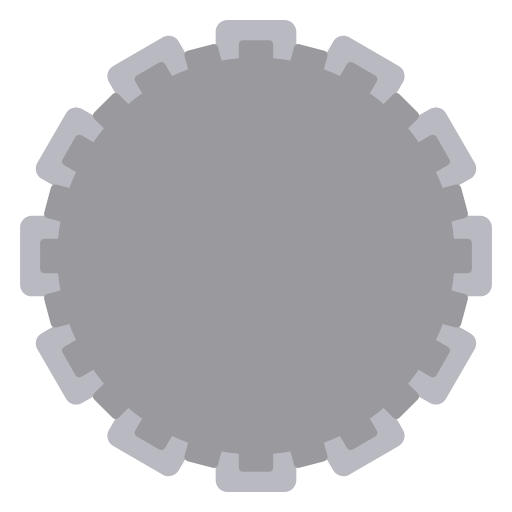
t = 0.00 s
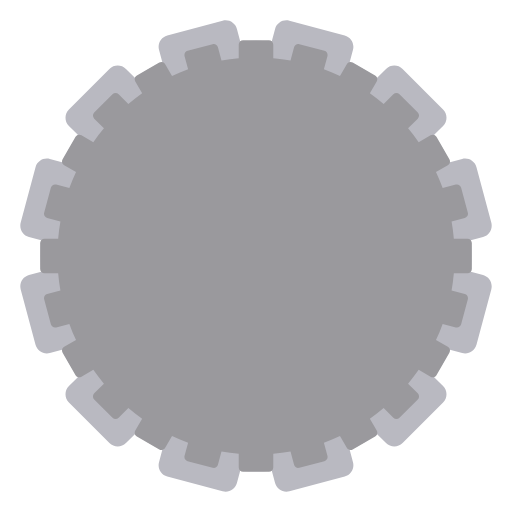
t = 1.00 s
t = 2.00 s: frame unchanged from t = 0.00 s, image omitted
t = 3.00 s: frame unchanged from t = 1.00 s, image omitted
t = 4.00 s: frame unchanged from t = 0.00 s, image omitted
t = 6.00 s: frame unchanged from t = 0.00 s, image omitted

The animated SVG that drew these frames (rendered in a browser with its animation timeline set to each time). Animation: 2 SMIL elements (animateTransform=2); one cycle of 8.00 s, repeats indefinitely.

<?xml version="1.0" standalone="no"?><!-- Generator: Gravit.io -->
<svg xmlns="http://www.w3.org/2000/svg" xmlns:xlink="http://www.w3.org/1999/xlink" style="isolation:isolate" viewBox="0 0 510 510" width="510" height="510">
  <defs>
    <clipPath id="_clipPath_xcqIFuHpOFeLK4xc3vYkdia5HIEGd5O7">
      <rect width="510" height="510"/>
    </clipPath>
  </defs>
  <g clip-path="url(#_clipPath_xcqIFuHpOFeLK4xc3vYkdia5HIEGd5O7)">
    <path fill="rgb(185,185,193)" d=" M 52.345 325.615 C 48.912 315.774 46.176 305.607 44.196 295.173 L 31.65 295.173 C 25.22 295.173 20 289.953 20 283.523 L 20 226.477 C 20 220.047 25.22 214.827 31.65 214.827 L 44.196 214.827 C 46.176 204.393 48.912 194.226 52.345 184.385 L 41.487 178.116 C 35.918 174.901 34.008 167.77 37.223 162.202 L 65.746 112.798 C 68.961 107.23 76.092 105.319 81.66 108.534 L 92.587 114.843 C 99.454 106.894 106.894 99.454 114.843 92.587 L 108.534 81.66 C 105.319 76.092 107.23 68.961 112.798 65.746 L 162.202 37.223 C 167.77 34.008 174.901 35.918 178.116 41.487 L 184.385 52.345 C 194.226 48.912 204.393 46.176 214.827 44.196 L 214.827 31.65 C 214.827 25.22 220.047 20 226.477 20 L 283.523 20 C 289.953 20 295.173 25.22 295.173 31.65 L 295.173 44.196 C 305.607 46.176 315.774 48.912 325.615 52.345 L 331.884 41.487 C 335.099 35.918 342.23 34.008 347.798 37.223 L 397.202 65.746 C 402.77 68.961 404.681 76.092 401.466 81.66 L 395.157 92.587 C 403.106 99.454 410.546 106.894 417.413 114.843 L 428.34 108.534 C 433.908 105.319 441.039 107.23 444.254 112.798 L 472.777 162.202 C 475.992 167.77 474.082 174.901 468.513 178.116 L 457.655 184.385 C 461.088 194.226 463.824 204.393 465.804 214.827 L 478.35 214.827 C 484.78 214.827 490 220.047 490 226.477 L 490 283.523 C 490 289.953 484.78 295.173 478.35 295.173 L 465.804 295.173 C 463.824 305.607 461.088 315.774 457.655 325.615 L 468.513 331.884 C 474.082 335.099 475.992 342.23 472.777 347.798 L 444.254 397.202 C 441.039 402.77 433.908 404.681 428.34 401.466 L 417.413 395.157 C 410.546 403.106 403.106 410.546 395.157 417.413 L 401.466 428.34 C 404.681 433.908 402.77 441.039 397.202 444.254 L 347.798 472.777 C 342.23 475.992 335.099 474.082 331.884 468.513 L 325.615 457.655 C 315.774 461.088 305.607 463.824 295.173 465.804 L 295.173 478.35 C 295.173 484.78 289.953 490 283.523 490 L 226.477 490 C 220.047 490 214.827 484.78 214.827 478.35 L 214.827 465.804 C 204.393 463.824 194.226 461.088 184.385 457.655 L 178.116 468.513 C 174.901 474.082 167.77 475.992 162.202 472.777 L 112.798 444.254 C 107.23 441.039 105.319 433.908 108.534 428.34 L 114.843 417.413 C 106.894 410.546 99.454 403.106 92.587 395.157 L 81.66 401.466 C 76.092 404.681 68.961 402.77 65.746 397.202 L 37.223 347.798 C 34.008 342.23 35.918 335.099 41.487 331.884 L 52.345 325.615 Z ">
     <animateTransform type="rotate" attributeName="transform" attributeType="XML" from="0 255 255" to="360 255 255"  begin="0s" dur="8s" repeatCount="indefinite"/>
    </path>
    <path fill="rgb(154,153,157)" d=" M 57.939 237.8 C 58.44 231.994 59.192 226.259 60.185 220.606 L 47.028 217.081 C 44.735 216.467 43.373 214.107 43.987 211.814 L 50.665 186.893 C 51.279 184.601 53.639 183.239 55.931 183.853 L 69.08 187.376 C 71.067 181.921 73.287 176.578 75.729 171.359 L 63.928 164.546 C 61.873 163.359 61.168 160.727 62.355 158.672 L 75.255 136.328 C 76.441 134.273 79.073 133.568 81.128 134.754 L 92.965 141.588 C 96.287 136.852 99.811 132.269 103.525 127.85 L 93.85 118.175 C 92.172 116.497 92.172 113.772 93.85 112.094 L 112.094 93.85 C 113.772 92.172 116.497 92.172 118.175 93.85 L 127.85 103.525 C 132.269 99.811 136.852 96.287 141.588 92.965 L 134.754 81.128 C 133.568 79.073 134.273 76.441 136.328 75.255 L 158.672 62.355 C 160.727 61.168 163.359 61.873 164.546 63.928 L 171.359 75.729 C 176.578 73.287 181.921 71.067 187.376 69.08 L 183.853 55.931 C 183.239 53.639 184.601 51.279 186.893 50.665 L 211.814 43.987 C 214.107 43.373 216.467 44.735 217.081 47.028 L 220.606 60.185 C 226.259 59.192 231.994 58.44 237.8 57.939 L 237.8 44.3 C 237.8 41.927 239.727 40 242.1 40 L 267.9 40 C 270.273 40 272.2 41.927 272.2 44.3 L 272.2 57.939 C 278.006 58.44 283.741 59.192 289.394 60.185 L 292.919 47.028 C 293.533 44.735 295.893 43.373 298.186 43.987 L 323.107 50.665 C 325.399 51.279 326.761 53.639 326.147 55.931 L 322.624 69.08 C 328.079 71.067 333.422 73.287 338.641 75.729 L 345.454 63.928 C 346.641 61.873 349.273 61.168 351.328 62.355 L 373.672 75.255 C 375.727 76.441 376.432 79.073 375.246 81.128 L 368.412 92.965 C 373.148 96.287 377.731 99.811 382.15 103.525 L 391.825 93.85 C 393.503 92.172 396.228 92.172 397.906 93.85 L 416.15 112.094 C 417.828 113.772 417.828 116.497 416.15 118.175 L 406.475 127.85 C 410.189 132.269 413.713 136.852 417.035 141.588 L 428.872 134.754 C 430.927 133.568 433.559 134.273 434.745 136.328 L 447.645 158.672 C 448.832 160.727 448.127 163.359 446.072 164.546 L 434.271 171.359 C 436.713 176.578 438.933 181.921 440.92 187.376 L 454.069 183.853 C 456.361 183.239 458.721 184.601 459.335 186.893 L 466.013 211.814 C 466.627 214.107 465.265 216.467 462.972 217.081 L 449.815 220.606 C 450.808 226.259 451.56 231.994 452.061 237.8 L 465.7 237.8 C 468.073 237.8 470 239.727 470 242.1 L 470 267.9 C 470 270.273 468.073 272.2 465.7 272.2 L 452.061 272.2 C 451.56 278.006 450.808 283.741 449.815 289.394 L 462.972 292.919 C 465.265 293.533 466.627 295.893 466.013 298.186 L 459.335 323.107 C 458.721 325.399 456.361 326.761 454.069 326.147 L 440.92 322.624 C 438.933 328.079 436.713 333.422 434.271 338.641 L 446.072 345.454 C 448.127 346.641 448.832 349.273 447.645 351.328 L 434.745 373.672 C 433.559 375.727 430.927 376.432 428.872 375.246 L 417.035 368.412 C 413.713 373.148 410.189 377.731 406.475 382.15 L 416.15 391.825 C 417.828 393.503 417.828 396.228 416.15 397.906 L 397.906 416.15 C 396.228 417.828 393.503 417.828 391.825 416.15 L 382.15 406.475 C 377.731 410.189 373.148 413.713 368.412 417.035 L 375.246 428.872 C 376.432 430.927 375.727 433.559 373.672 434.745 L 351.328 447.645 C 349.273 448.832 346.641 448.127 345.454 446.072 L 338.641 434.271 C 333.422 436.713 328.079 438.933 322.624 440.92 L 326.147 454.069 C 326.761 456.361 325.399 458.721 323.107 459.335 L 298.186 466.013 C 295.893 466.627 293.533 465.265 292.919 462.972 L 289.394 449.815 C 283.741 450.808 278.006 451.56 272.2 452.061 L 272.2 465.7 C 272.2 468.073 270.273 470 267.9 470 L 242.1 470 C 239.727 470 237.8 468.073 237.8 465.7 L 237.8 452.061 C 231.994 451.56 226.259 450.808 220.606 449.815 L 217.081 462.972 C 216.467 465.265 214.107 466.627 211.814 466.013 L 186.893 459.335 C 184.601 458.721 183.239 456.361 183.853 454.069 L 187.376 440.92 C 181.921 438.933 176.578 436.713 171.359 434.271 L 164.546 446.072 C 163.359 448.127 160.727 448.832 158.672 447.645 L 136.328 434.745 C 134.273 433.559 133.568 430.927 134.754 428.872 L 141.588 417.035 C 136.852 413.713 132.269 410.189 127.85 406.475 L 118.175 416.15 C 116.497 417.828 113.772 417.828 112.094 416.15 L 93.85 397.906 C 92.172 396.228 92.172 393.503 93.85 391.825 L 103.525 382.15 C 99.811 377.731 96.287 373.148 92.965 368.412 L 81.128 375.246 C 79.073 376.432 76.441 375.727 75.255 373.672 L 62.355 351.328 C 61.168 349.273 61.873 346.641 63.928 345.454 L 75.729 338.641 C 73.287 333.422 71.067 328.079 69.08 322.624 L 55.931 326.147 C 53.639 326.761 51.279 325.399 50.665 323.107 L 43.987 298.186 C 43.373 295.893 44.735 293.533 47.028 292.919 L 60.185 289.394 C 59.192 283.741 58.44 278.006 57.939 272.2 L 44.3 272.2 C 41.927 272.2 40 270.273 40 267.9 L 40 242.1 C 40 239.727 41.927 237.8 44.3 237.8 L 57.939 237.8 Z ">
     <animateTransform type="rotate" attributeName="transform" attributeType="XML" from="360 255 255" to="0 255 255"  begin="0s" dur="4s" repeatCount="indefinite"/>
    </path>
 </g>
</svg>